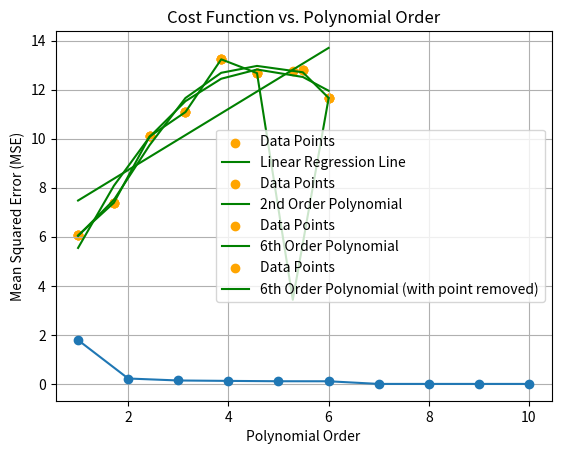

Recreate this plot in Python.
import numpy as np
import matplotlib.pyplot as plt

# Given data
d = np.array([6.0532, 7.3837, 10.0891, 11.0829, 13.2337, 12.6710, 12.7972, 11.6371])
x = np.array([1, 1.7143, 2.4286, 3.1429, 3.8571, 4.5714, 5.4857, 6])

n = len(x)
x_dash = np.mean(x)
d_dash = np.mean(d)
m = np.sum((x - x_dash) * (d - d_dash)) / np.sum((x - x_dash)**2)
b = d_dash - m * x_dash

print("Slope:",m)
print("Y-intercept:",b)

d_pred = b + m*x
mse = np.mean((d - d_pred)**2)
mse = np.round(mse,4)
print("MSE(for simple linear regression):", mse)

plt.scatter(x , d , label = 'Data Points' , color = 'orange')
plt.plot(x , d_pred , label = 'Linear Regression Line' , color = 'green')
plt.xlabel('x: input data')
plt.ylabel('d: genrated output')
plt.legend()
plt.title(f'Simple Linear Regression (MSE:{mse})')
plt.show()

A = np.column_stack((np.ones(n) , x , x**2))
print("Vandermonde matrix:\n",A)

beta = np.linalg.inv(A.T @ A) @ A.T @ d
print("Coefficients of the quadratic equation:\n", beta)

d_pred_poly2 = A @ beta
mse_poly2 = np.mean((d - d_pred_poly2)**2)
mse_poly2 = np.round(mse_poly2, 4)
print("MSE(mean squared error) for 2nd order polynomial: ", mse_poly2)

plt.scatter(x , d , label="Data Points" , color = 'orange')
plt.plot(x ,  d_pred_poly2 , label = "2nd Order Polynomial" , color = 'green')
plt.xlabel('x: input data')
plt.ylabel('d: genrated output')
plt.legend()
plt.title(f'2nd Order Polynomial Regression (MSE:{mse_poly2})')
plt.show()

A_poly6 = np.column_stack((np.ones(n) , x , x**2 , x**3 , x**4 , x**5 , x**6 ))
print("Vandermonde matrix for 6th order polynomial:\n", A_poly6)

beta_poly6 = np.linalg.inv(A_poly6.T @ A_poly6) @ A_poly6.T @ d
print("Coefficients of 6th order polynomial:\n",beta_poly6)

d_pred_poly6 = A_poly6 @ beta_poly6
mse_poly6 = np.mean((d - d_pred_poly6)**2)
mse_poly6 = np.round(mse_poly6, 4)
print("MSE for 6th order polynomial:", mse_poly6)

plt.scatter(x , d , label = "Data Points" , color = 'orange')
plt.plot(x , d_pred_poly6 , label = '6th Order Polynomial' , color='green')
plt.xlabel('x: input data')
plt.ylabel('d: genrated output')
plt.legend()
plt.title(f'6th Order Polynomial Regression (MSE:{mse_poly6})')
plt.show()

# Removing the data point
x_remove = np.delete(x , 6)
d_remove = np.delete(d , 6)

# Calculating the Vandermonde matrix when the one data point is removed
A_poly6_remove = np.column_stack((np.ones(n-1) , x_remove , x_remove**2 , x_remove**3 , x_remove**4 , x_remove**5 , x_remove**6))
print("Removed data point Vandermonde matrix:\n", A_poly6_remove)

# Calculating the coefficient when the one data point is removed
beta_poly6_remove = np.linalg.inv(A_poly6_remove.T @ A_poly6_remove) @ A_poly6_remove.T @ d_remove
print("Removed data point Coefficient:\n",beta_poly6_remove)

# Calculating the predicted values of d and mse when the data point is removed
d_pred_poly6_remove = A_poly6 @ beta_poly6_remove
mse_poly6_remove = np.mean((d_pred_poly6_remove - d)**2)
mse_poly6_remove = np.round(mse_poly6_remove)
print("MSE for 6th polynomial order when one data point is removed: ", mse_poly6_remove)

# Adding the removed data point back
x_add = np.insert(x_remove, 6, 5.2857)
d_add = np.insert(d_remove, 6, 12.7772)

# Calculating the Vandermonde matrix when the one data point is added back
A_poly6_add = np.column_stack((np.ones(n), x_add, x_add**2, x_add**3, x_add**4, x_add**5, x_add**6))
print("Added data point Vandermonde matrix:\n", A_poly6_add)

# Here we are using the the 'beta_poly6' as the calculation would be
# the same for the coefficient when the data point is added back

# Calculating the predicted values of d and mse when the data point is added back
d_pred_poly6_add = A_poly6_add @ beta_poly6
mse_poly6_add = np.mean((d_pred_poly6_add - d_add)**2)
mse_poly6_add = np.round(mse_poly6_add,4)
print("MSE for 6th polynomial order when one data point is added back: ", mse_poly6_add)

# Now to calculate the differnce between the MSE when the data was removed and added back

change_in_mse = mse_poly6_remove - mse_poly6_add
change_in_mse = np.round(change_in_mse, 4)
print("Change in mse when one data point is removed and added back: ", change_in_mse)

plt.scatter(x_add, d_add, label='Data Points' , color = 'orange')
plt.plot(x_add, d_pred_poly6_remove, label='6th Order Polynomial (with point removed)', color='green')
plt.xlabel('x')
plt.ylabel('d')
plt.legend()
plt.title(f'6th Order Polynomial Regression (MSE: {mse_poly6_remove})')
plt.show()

orders = range(1, 11)
mse_values = []

for order in orders:
    # Calculating the Vandermonde matrix
    A_order = np.column_stack([x**i for i in range(order + 1)])  # Including constant term so adding one to order

    # Calculating coefficients for the current order using the normal equation
    beta_order = np.linalg.lstsq(A_order, d, rcond=None)[0]

    # Calculating predicted values
    d_pred_order = A_order @ beta_order

    # Calculate Mean Squared Error (MSE)
    mse_order = np.mean((d_pred_order - d)**2)
    mse_values.append(mse_order)

# Ploting Cost Function (MSE) v/s polynomial order
plt.plot(orders, mse_values, marker='o', linestyle='-')
plt.xlabel('Polynomial Order')
plt.ylabel('Mean Squared Error (MSE)')
plt.title('Cost Function vs. Polynomial Order')
plt.grid(True)
plt.show()
